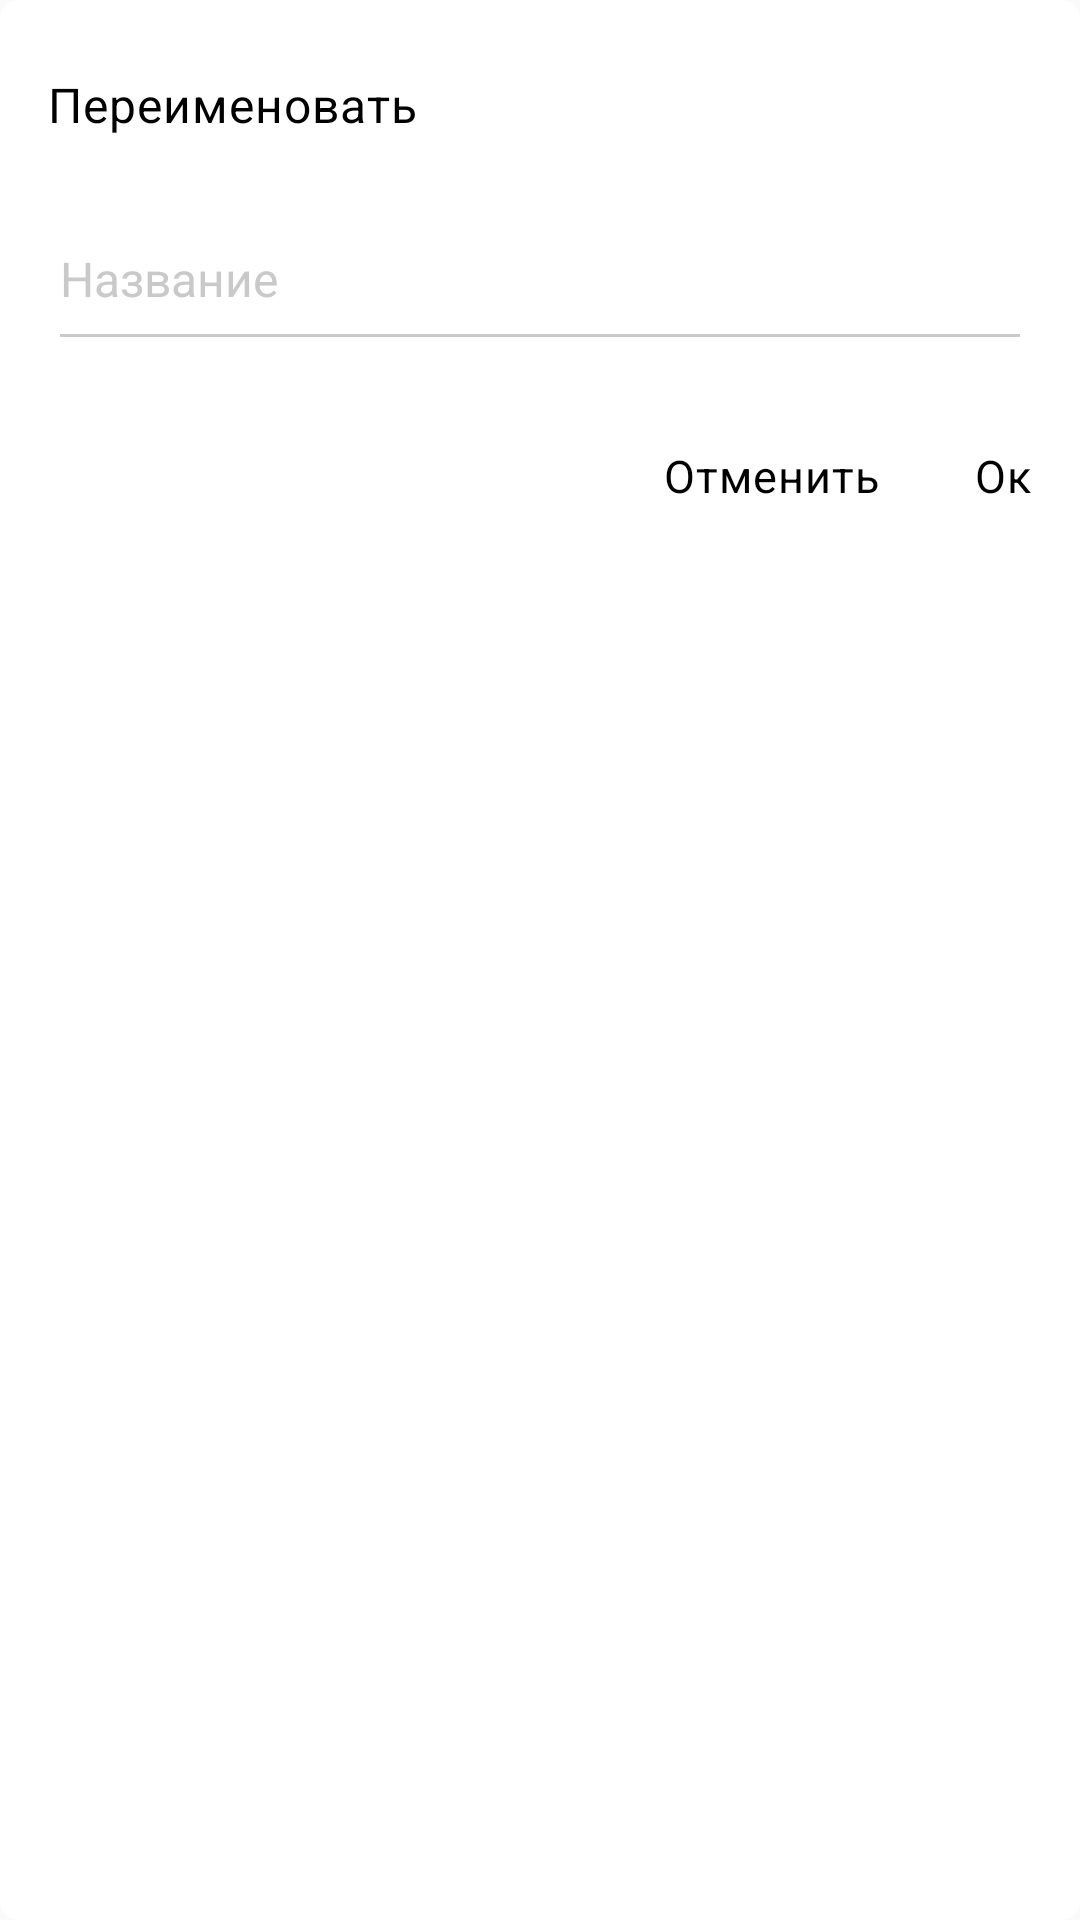

Layout XML and referenced resources for this Android screen:
<!-- AndroidManifest.xml: application theme AppTheme -->
<!-- res/layout/dialog_rename.xml -->
<?xml version="1.0" encoding="utf-8"?>
<android.support.v7.widget.CardView xmlns:android="http://schemas.android.com/apk/res/android"
    xmlns:app="http://schemas.android.com/apk/res-auto"
    android:id="@+id/cv"
    android:layout_width="match_parent"
    android:layout_height="wrap_content"
    app:cardBackgroundColor="@color/white"
    app:cardCornerRadius="6dp"
    app:cardElevation="0dp">

    <android.support.constraint.ConstraintLayout
        android:layout_width="match_parent"
        android:layout_height="wrap_content"
        android:background="@color/transparent"
        android:paddingBottom="12dp">

        <TextView
            android:id="@+id/dialogTitle"
            android:layout_width="0dp"
            android:layout_height="wrap_content"
            android:layout_marginStart="16dp"
            android:layout_marginTop="24dp"
            android:letterSpacing="0.02"
            android:text="@string/rename"
            android:textColor="@color/black"
            android:textSize="16sp"
            android:visibility="visible"
            app:layout_constraintEnd_toEndOf="parent"
            app:layout_constraintStart_toStartOf="parent"
            app:layout_constraintTop_toTopOf="parent" />

        <android.support.design.widget.TextInputLayout
            android:id="@+id/titlePeriodic"
            style="@style/TextInputLayout"
            android:visibility="visible"
            app:layout_constraintEnd_toEndOf="parent"
            app:layout_constraintStart_toStartOf="parent"
            app:layout_constraintTop_toBottomOf="@id/dialogTitle">

            <EditText
                android:id="@+id/inputTitle"
                style="@style/TextInputLayoutEditText"
                android:hint="@string/title"
                android:inputType="text"
                android:maxLines="3" />

        </android.support.design.widget.TextInputLayout>


        <TextView
            android:id="@+id/add"
            style="@style/DialogButton"
            android:layout_marginTop="20dp"
            android:text="@string/ok"
            app:layout_constraintBottom_toBottomOf="parent"
            app:layout_constraintEnd_toEndOf="parent"
            app:layout_constraintTop_toBottomOf="@id/titlePeriodic" />

        <TextView
            android:id="@+id/cancel"
            style="@style/DialogButton"
            android:text="@string/cancel"
            app:layout_constraintEnd_toStartOf="@id/add"
            app:layout_constraintTop_toTopOf="@id/add" />

    </android.support.constraint.ConstraintLayout>

</android.support.v7.widget.CardView>
<!-- resources referenced by this layout -->
<resources>
  <color name="black">#000000</color>
  <color name="transparent">#00000000</color>
  <color name="white">#FFFFFF</color>
  <string name="cancel">Отменить</string>
  <string name="ok">Ок</string>
  <string name="rename">Переименовать</string>
  <string name="title">Название</string>
  <style name="DialogButton">
          <item name="android:layout_width">0dp</item>
          <item name="android:layout_height">wrap_content</item>
          <item name="android:clickable">true</item>
          <item name="android:focusable">true</item>
          <item name="android:letterSpacing">0.02</item>
          <item name="android:paddingEnd">16dp</item>
          <item name="android:paddingStart">16dp</item>
          <item name="android:paddingTop">8dp</item>
          <item name="android:paddingBottom">8dp</item>
          <item name="android:textAlignment">center</item>
          <item name="android:textColor">@color/black</item>
          <item name="android:textSize">15sp</item>
          <item name="android:background">@drawable/ripple_rectangle</item>
      </style>
  <style name="TextInputLayout">
          <item name="android:theme">@style/ThemeTextInputLayout</item>
          <item name="android:textColorHint">@color/silver_82</item>
          <item name="android:layout_width">0dp</item>
          <item name="android:layout_height">wrap_content</item>
          <item name="android:layout_marginEnd">16dp</item>
          <item name="android:layout_marginStart">16dp</item>
          <item name="android:layout_marginTop">16dp</item>
      </style>
  <style name="TextInputLayoutEditText">
          <item name="android:textColor">@color/cobalt_blue</item>
          <item name="android:paddingBottom">16dp</item>
          <item name="android:imeOptions">actionNext</item>
          <item name="android:inputType">text</item>
          <item name="android:textSize">16sp</item>
          <item name="android:layout_width">match_parent</item>
          <item name="android:backgroundTint">@color/silver_82</item>
          <item name="android:layout_height">wrap_content</item>
      </style>
  <style name="AppTheme" parent="Theme.AppCompat.Light.DarkActionBar">
          
          <item name="colorPrimary">@color/colorPrimary</item>
          <item name="colorPrimaryDark">@color/colorPrimaryDark</item>
          <item name="colorAccent">@color/colorAccent</item>
  
          <item name="android:windowFullscreen">true</item>
          <item name="windowNoTitle">true</item>
  
          <item name="cardViewStyle">@style/CardView</item>
          <item name="bottomNavigationStyle">@style/bottomNavigationStyle</item>
          <item name="colorButtonNormal">@color/colorAccent</item>
          <item name="android:textColor">@color/black</item>
          <item name="editTextColor">@color/black</item>
      </style>
  <style name="ThemeTextInputLayout">
          <item name="colorAccent">@color/colorAccent</item>
      </style>
  <color name="silver_82">#d2bfbdbd</color>
  <color name="cobalt_blue">#1e213d</color>
  <color name="colorPrimary">#ffcc00</color>
  <color name="colorPrimaryDark">#c79c00</color>
  <color name="colorAccent">#ffcc00</color>
  <style name="bottomNavigationStyle" parent="Widget.MaterialComponents.BottomNavigationView">
          <item name="android:background">@color/colorPrimary</item>
          <item name="itemIconTint">@color/black</item>
      </style>
</resources>
